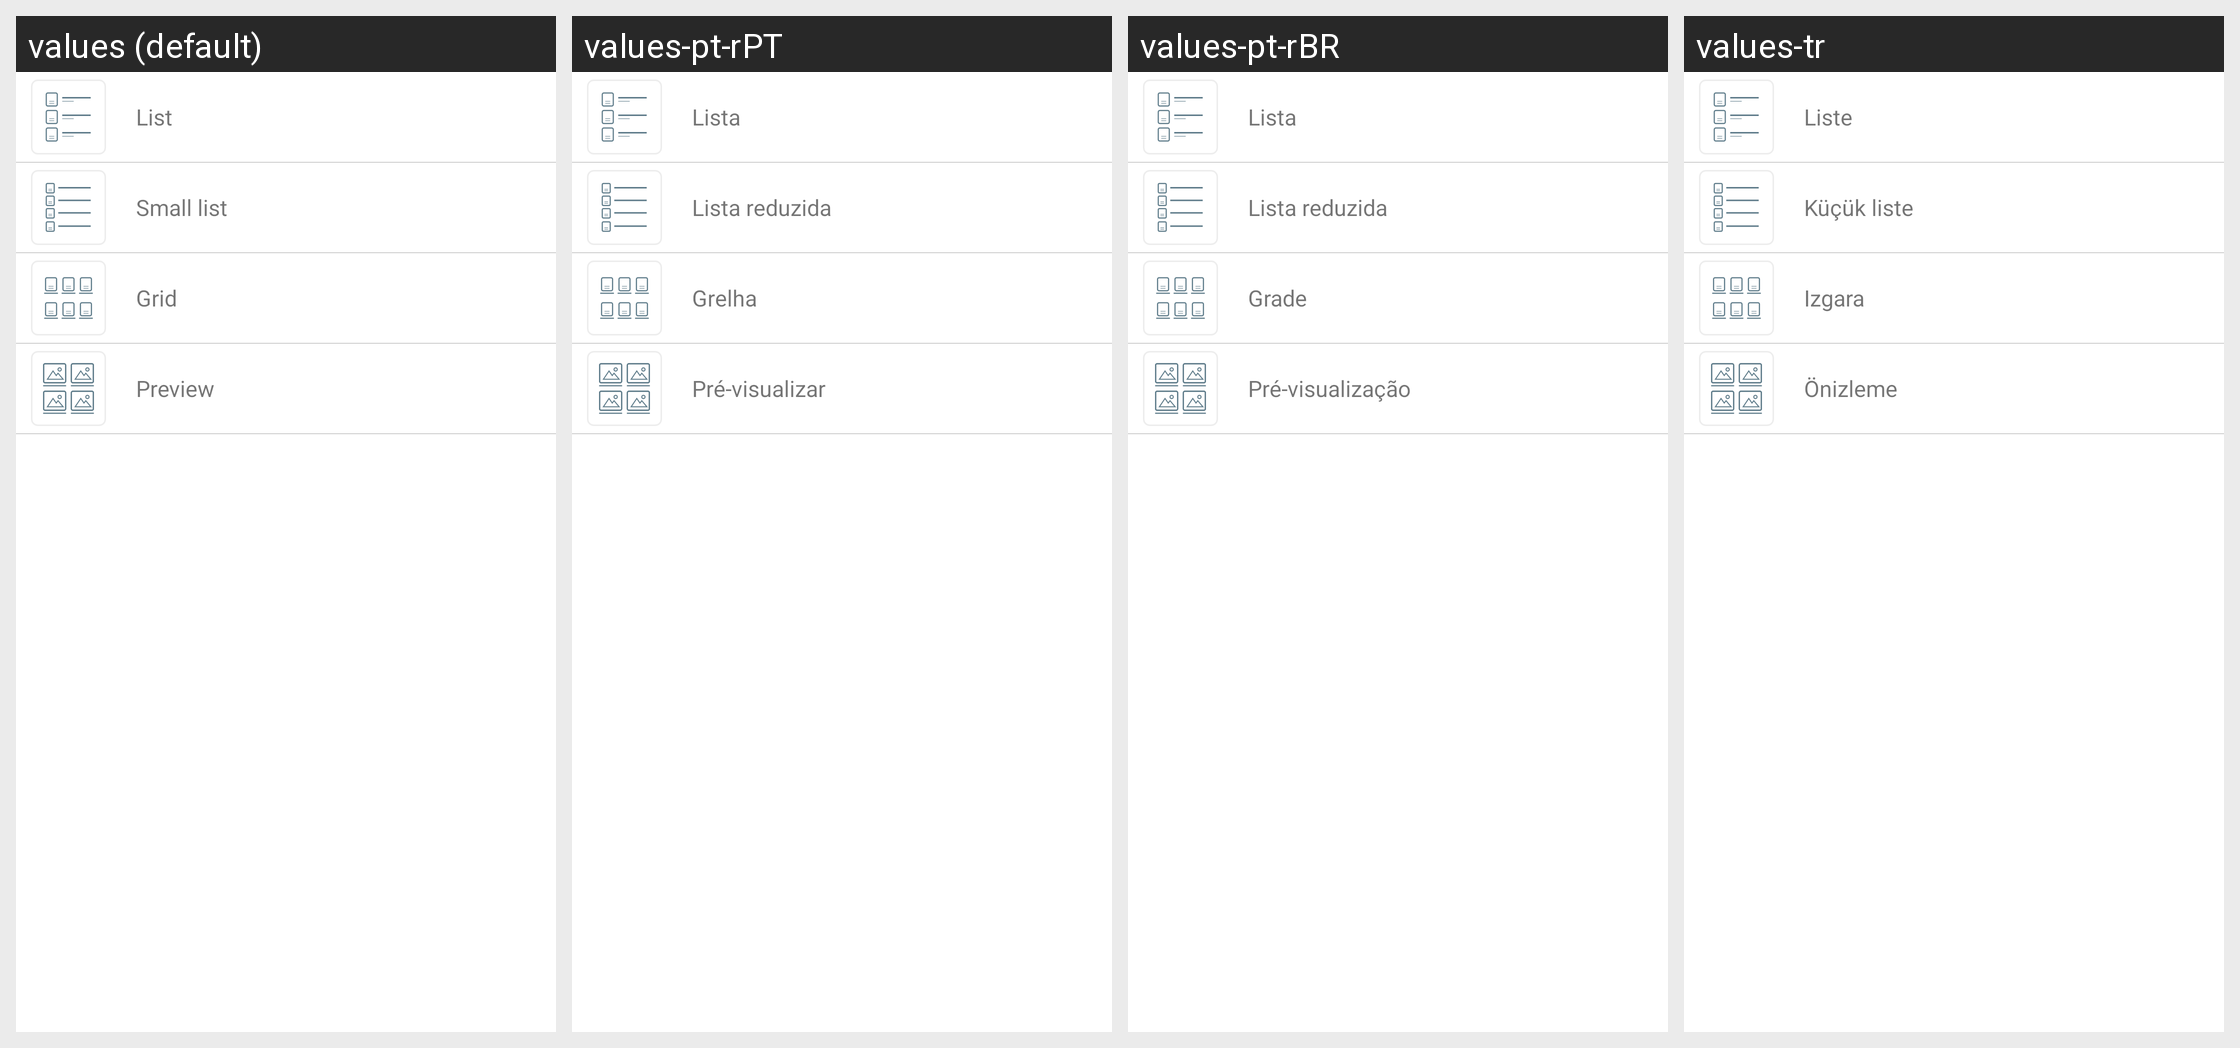

Translations of the strings shown on this Android screen, per locale in the grid:
Android screen res/layout/dialog_visualizzazione.xml rendered under 4 locales, left to right: values (default), values-pt-rPT, values-pt-rBR, values-tr. Device: Nexus 5 (rendered at 1080×1920; each locale shown at half size, 540×960, under a caption strip naming it); theme AppTheme.
Other locales in the repository, not shown: values-de, values-es, values-fa, values-fr, values-in, values-it, values-ja, values-nl, values-pl, values-ro, values-ru, values-sk, values-vi.
Strings drawn on this screen, with the default value and each locale's value (text and hints the layout hard-codes, and strings that could not be matched under every locale, appear in the picture but are not listed):

visualizzazione_lista
  values: List
  values-pt-rPT: Lista
  values-pt-rBR: Lista
  values-tr: Liste

visualizzazione_lista_piccola
  values: Small list
  values-pt-rPT: Lista reduzida
  values-pt-rBR: Lista reduzida
  values-tr: Küçük liste

visualizzazione_griglia
  values: Grid
  values-pt-rPT: Grelha
  values-pt-rBR: Grade
  values-tr: Izgara

visualizzazione_anteprima
  values: Preview
  values-pt-rPT: Pré-visualizar
  values-pt-rBR: Pré-visualização
  values-tr: Önizleme
